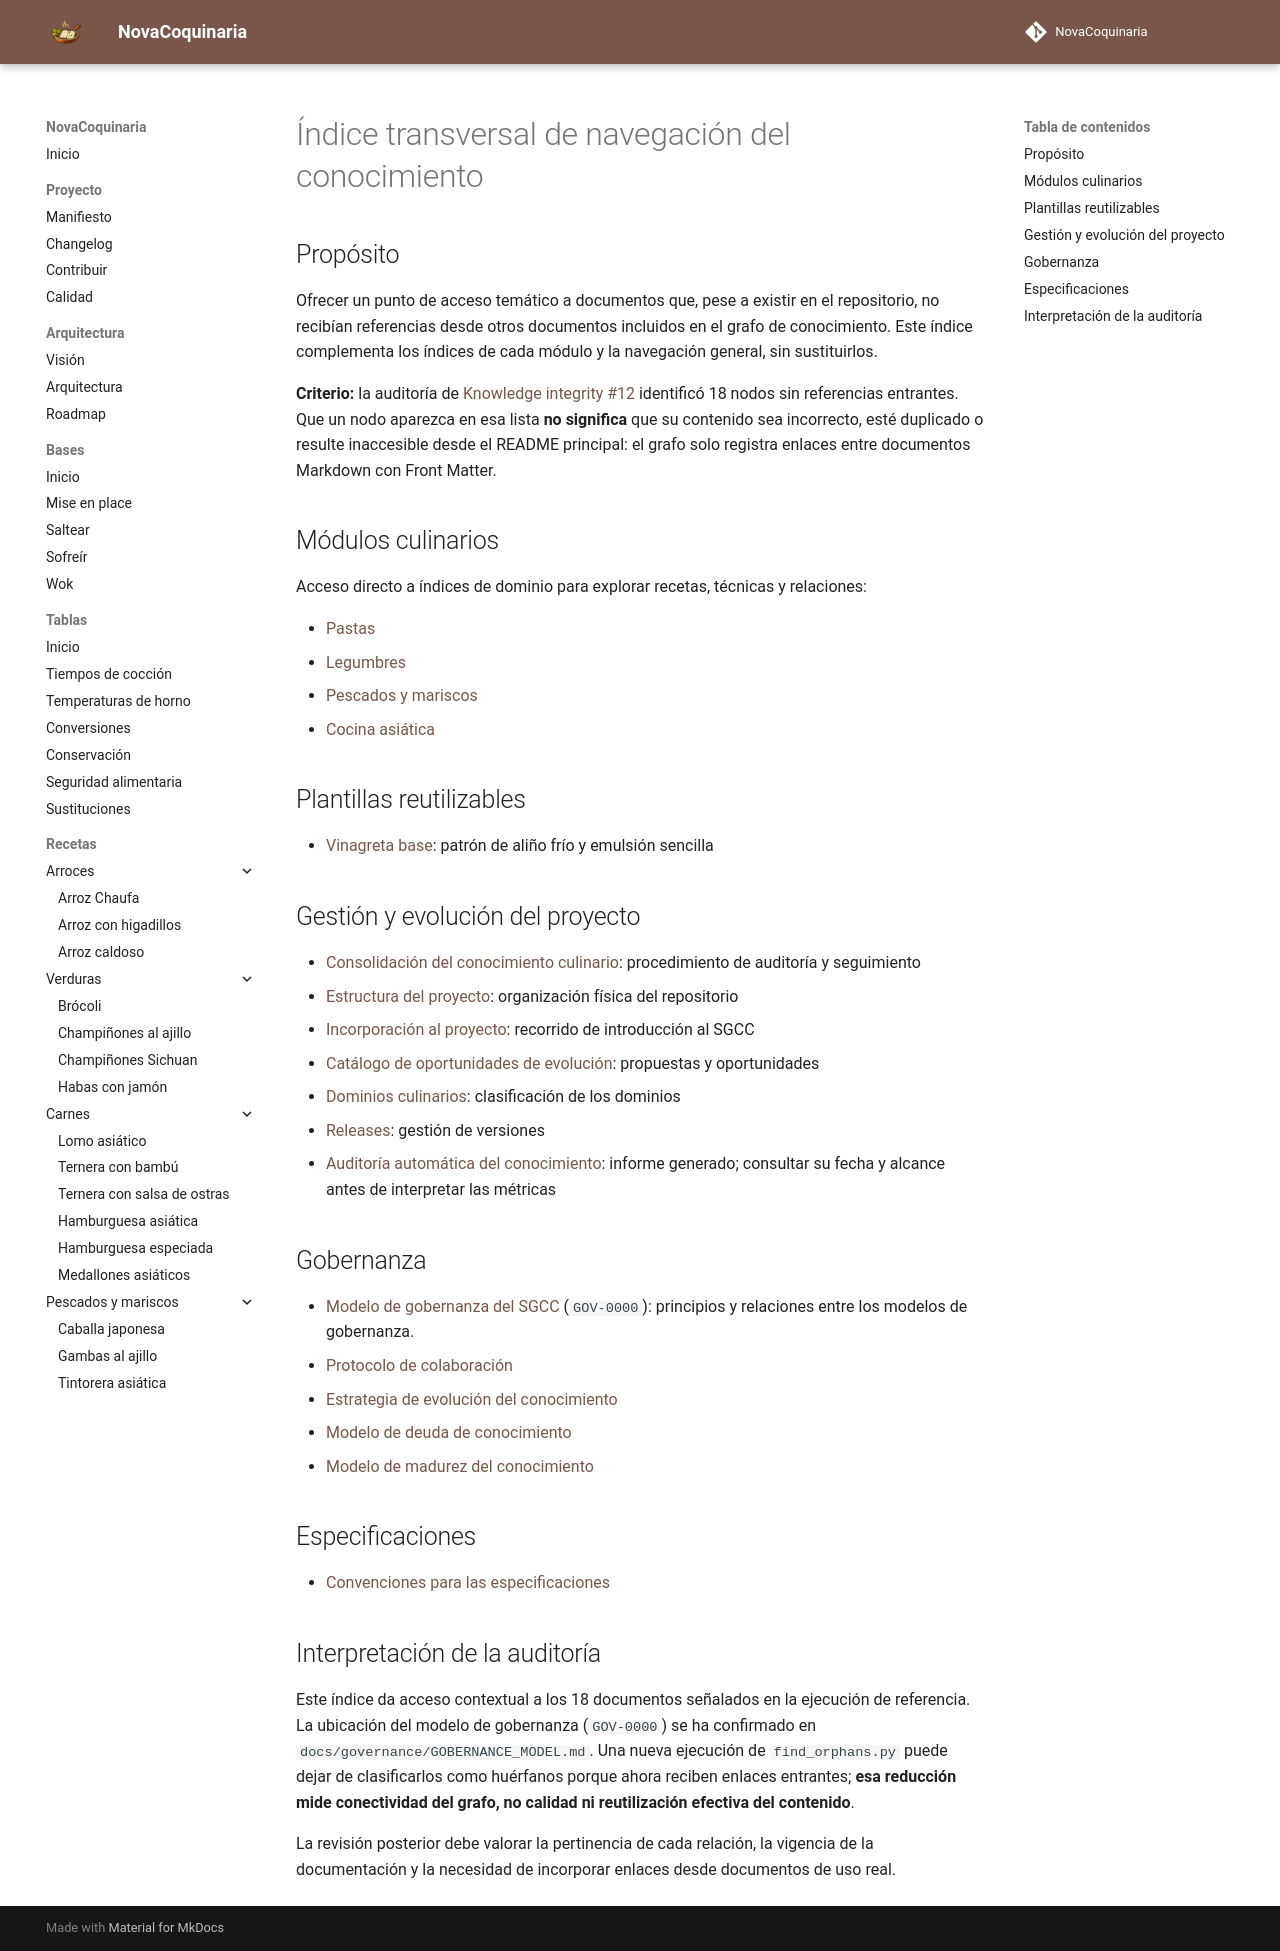

repository: fran-eliot/NovaCoquinaria · page: docs/management/INDICE_NAVEGACION_CONOCIMIENTO.html · generator: mkdocs

---
id: NAV-CATALOGO-CONOCIMIENTO-2026
tipo: gestion
titulo: Índice transversal de navegación del conocimiento
version: 1.0.0
estado: borrador
ultima_revision: 2026-11-14
---

# Índice transversal de navegación del conocimiento

## Propósito

Ofrecer un punto de acceso temático a documentos que, pese a existir en el repositorio, no recibían referencias desde otros documentos incluidos en el grafo de conocimiento. Este índice complementa los índices de cada módulo y la navegación general, sin sustituirlos.

**Criterio:** la auditoría de [Knowledge integrity #12](https://github.com/fran-eliot/NovaCoquinaria/actions/runs/43625192175) identificó 18 nodos sin referencias entrantes. Que un nodo aparezca en esa lista **no significa** que su contenido sea incorrecto, esté duplicado o resulte inaccesible desde el README principal: el grafo solo registra enlaces entre documentos Markdown con Front Matter.

## Módulos culinarios

Acceso directo a índices de dominio para explorar recetas, técnicas y relaciones:

- [Pastas](../../02_Pastas/README.md)
- [Legumbres](../../03_Legumbres/README.md)
- [Pescados y mariscos](../../06_Pescados_y_Mariscos/README.md)
- [Cocina asiática](../../07_Cocina_Asiatica/README.md)

## Plantillas reutilizables

- [Vinagreta base](../../12_Plantillas/01_Bases_Mediterraneas/vinagreta_base.md): patrón de aliño frío y emulsión sencilla

## Gestión y evolución del proyecto

- [Consolidación del conocimiento culinario](./CONSOLIDACION_CONOCIMIENTO.md): procedimiento de auditoría y seguimiento
- [Estructura del proyecto](./PROJECT_STRUCTURE.md): organización física del repositorio
- [Incorporación al proyecto](./PROJECT_ONBOARDING.md): recorrido de introducción al SGCC
- [Catálogo de oportunidades de evolución](./FUTURE_IDEAS.md): propuestas y oportunidades
- [Dominios culinarios](./DOMINIOS_CULINARIOS.md): clasificación de los dominios
- [Releases](./RELEASES.md): gestión de versiones
- [Auditoría automática del conocimiento](./generated/KNOWLEDGE_AUDIT.md): informe generado; consultar su fecha y alcance antes de interpretar las métricas

## Gobernanza

- [Modelo de gobernanza del SGCC](../governance/GOBERNANCE_MODEL.md) (`GOV-0000`): principios y relaciones entre los modelos de gobernanza.
- [Protocolo de colaboración](../governance/AI_PROTOCOL.md)
- [Estrategia de evolución del conocimiento](../governance/KNOWLEDGE_STRATEGY.md)
- [Modelo de deuda de conocimiento](../governance/KNOWLEDGE_DEBT.md)
- [Modelo de madurez del conocimiento](../governance/KNOWLEDGE_MATURITY.md)

## Especificaciones

- [Convenciones para las especificaciones](../specifications/CONVENCIONES.md)

## Interpretación de la auditoría

Este índice da acceso contextual a los 18 documentos señalados en la ejecución de referencia. La ubicación del modelo de gobernanza (`GOV-0000`) se ha confirmado en `docs/governance/GOBERNANCE_MODEL.md`. Una nueva ejecución de `find_orphans.py` puede dejar de clasificarlos como huérfanos porque ahora reciben enlaces entrantes; **esa reducción mide conectividad del grafo, no calidad ni reutilización efectiva del contenido**.

La revisión posterior debe valorar la pertinencia de cada relación, la vigencia de la documentación y la necesidad de incorporar enlaces desde documentos de uso real.
